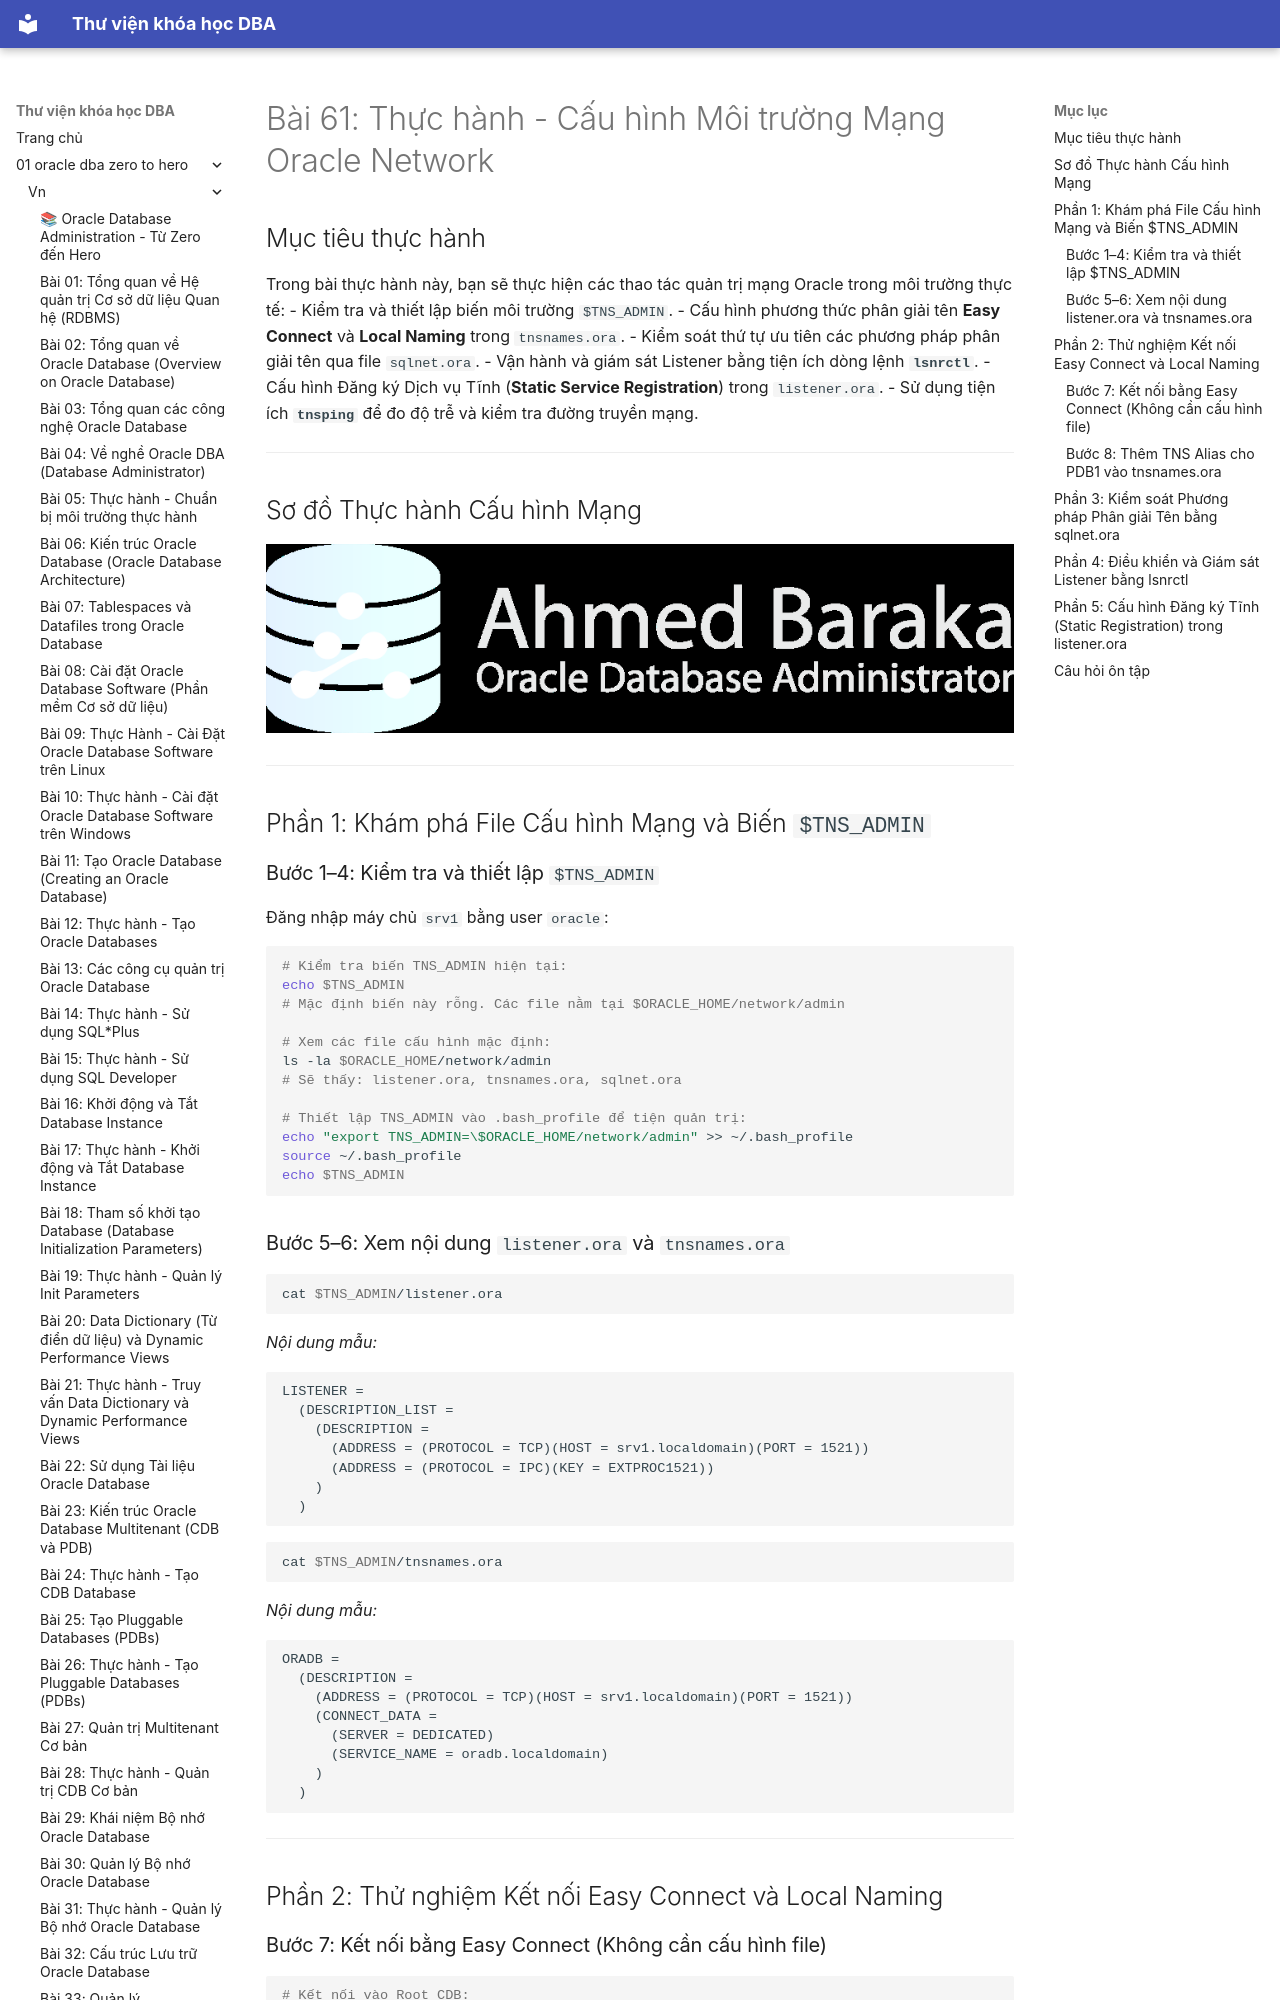

repository: quochuyag/MkDocs_local · page: 01-oracle-dba-zero-to-hero/vn/061-thuc-hanh-cau-hinh-network/index.html · generator: mkdocs

---
title: 'Bài 61: Thực hành - Cấu hình Môi trường Mạng Oracle Network'
course: 01-oracle-dba-zero-to-hero
source: Oracle-Database-Administration-from-Zero-to-Hero/VN/61-thuc-hanh-cau-hinh-network.md
---

# Bài 61: Thực hành - Cấu hình Môi trường Mạng Oracle Network

## Mục tiêu thực hành
Trong bài thực hành này, bạn sẽ thực hiện các thao tác quản trị mạng Oracle trong môi trường thực tế:
- Kiểm tra và thiết lập biến môi trường `$TNS_ADMIN`.
- Cấu hình phương thức phân giải tên **Easy Connect** và **Local Naming** trong `tnsnames.ora`.
- Kiểm soát thứ tự ưu tiên các phương pháp phân giải tên qua file `sqlnet.ora`.
- Vận hành và giám sát Listener bằng tiện ích dòng lệnh **`lsnrctl`**.
- Cấu hình Đăng ký Dịch vụ Tĩnh (**Static Service Registration**) trong `listener.ora`.
- Sử dụng tiện ích **`tnsping`** để đo độ trễ và kiểm tra đường truyền mạng.

---

## Sơ đồ Thực hành Cấu hình Mạng

![Network Configuration Practice](104-107-practice-configuring-oracle-network-environment/images/practice-configuring-oracle-01.png)

---

## Phần 1: Khám phá File Cấu hình Mạng và Biến `$TNS_ADMIN`

### Bước 1–4: Kiểm tra và thiết lập `$TNS_ADMIN`
Đăng nhập máy chủ `srv1` bằng user `oracle`:
```bash
# Kiểm tra biến TNS_ADMIN hiện tại:
echo $TNS_ADMIN
# Mặc định biến này rỗng. Các file nằm tại $ORACLE_HOME/network/admin

# Xem các file cấu hình mặc định:
ls -la $ORACLE_HOME/network/admin
# Sẽ thấy: listener.ora, tnsnames.ora, sqlnet.ora

# Thiết lập TNS_ADMIN vào .bash_profile để tiện quản trị:
echo "export TNS_ADMIN=\$ORACLE_HOME/network/admin" >> ~/.bash_profile
source ~/.bash_profile
echo $TNS_ADMIN
```
